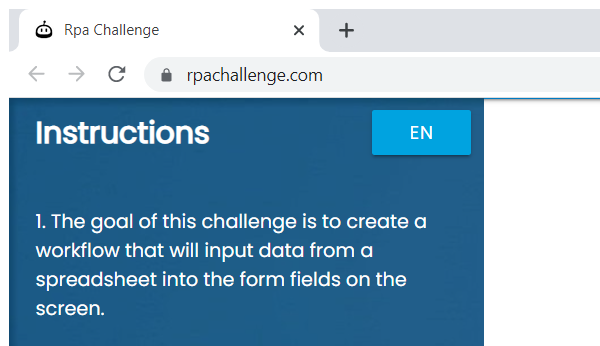
Task: Robotic Enterprise Framework
Workflow: CloseAllApplications

Step 1: Close Window 'applicationframehost.ex...' in window 'Rpa Challenge' (chrome.exe)
